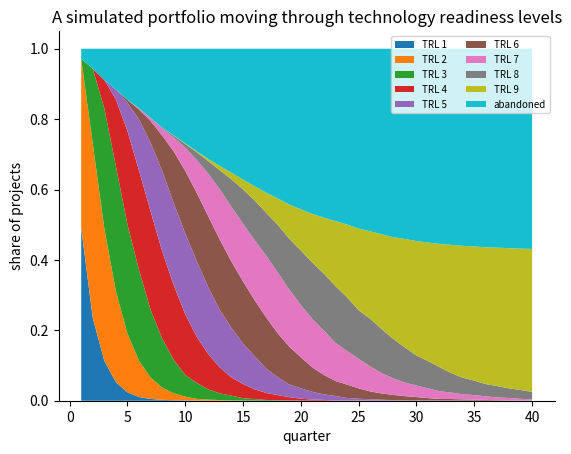

Generate this figure with matplotlib:
# Setup: common libraries and the self-check helper used in the exercises.
import numpy as np
import matplotlib.pyplot as plt
plt.rcParams.update({"figure.dpi": 110, "axes.spines.top": False, "axes.spines.right": False})
SEED = 2026

def check(name, value, expected, tol=1e-6):
    """Compare an exercise answer with the reference value and print feedback."""
    if value is None:
        print(f"[{name}] Not attempted yet. Replace None with your answer and run the cell again.")
        return
    try:
        ok = bool(np.allclose(np.asarray(value, dtype=float), np.asarray(expected, dtype=float), atol=tol))
    except (TypeError, ValueError):
        ok = value == expected
    print(f"[{name}] " + ("Correct." if ok else "Not yet. Revisit the explanation above and try again."))

import pandas as pd
CRITERIA = ["novel", "creative", "uncertain", "systematic", "transferable"]
rows = [
    ("new approximation algorithm", "basic research", 120, 1, 1, 1, 1, 1),
    ("attack-detection study for hospitals", "applied research", 90, 1, 1, 1, 1, 1),
    ("energy-aware scheduler prototype", "experimental development", 150, 1, 1, 1, 1, 1),
    ("framework version migration", "experimental development", 60, 0, 0, 0, 1, 1),
    ("benchmark for sparse training hardware", "applied research", 70, 1, 1, 1, 1, 1),
    ("user documentation", "experimental development", 25, 0, 0, 0, 1, 0),
    ("generalisation theory study", "basic research", 80, 1, 1, 1, 1, 1),
    ("routine dashboard development", "experimental development", 40, 0, 1, 0, 1, 1),
]
PORTFOLIO = pd.DataFrame(rows, columns=["activity", "claimed type", "budget_k"] + CRITERIA)
PORTFOLIO

def is_rnd(row):
    # Your code here
    return None

rnd_flags = None  # a list of booleans, one per row

#@title Reference solution (run this cell; open it only after trying)
def _flags_reference():
    return [bool(all(r[c] for c in CRITERIA)) for _, r in PORTFOLIO.iterrows()]

check("Exercise 1", rnd_flags, _flags_reference())

#@title Reference solution (run this cell; open it only after trying)
def _shares_reference():
    rd = PORTFOLIO[_flags_reference()]
    s = rd.groupby("claimed type")["budget_k"].sum()
    return s / s.sum()

budget_shares = None  # a Series of shares by type
check("Exercise 2", None if budget_shares is None else budget_shares.sort_index().values, _shares_reference().sort_index().values)
print(_shares_reference().round(3))

rng = np.random.default_rng(SEED)
p_up = np.array([0.5, 0.45, 0.4, 0.35, 0.3, 0.25, 0.2, 0.15])   # quarterly chance of moving from TRL k to k + 1
p_stop, n, quarters = 0.03, 5000, 40
trl, alive, share = np.ones(n, dtype=int), np.ones(n, dtype=bool), []
for q in range(quarters):
    stop = alive & (trl < 9) & (rng.random(n) < p_stop)
    up = alive & (trl < 9) & ~stop & (rng.random(n) < p_up[np.minimum(trl, 8) - 1])
    alive &= ~stop
    trl = trl + up
    share.append([np.mean(alive & (trl == k)) for k in range(1, 10)] + [np.mean(~alive)])
share = np.array(share)
plt.stackplot(np.arange(1, quarters + 1), share.T, labels=[f"TRL {k}" for k in range(1, 10)] + ["abandoned"])
plt.xlabel("quarter"); plt.ylabel("share of projects"); plt.legend(fontsize=7, ncol=2, loc="upper right")
plt.title("A simulated portfolio moving through technology readiness levels"); plt.show()
print("share reaching TRL 9 within ten years:", round(share[-1, 8], 3))
